Run: headless pygame with SDL's dummy video driver; simulated clock (each Clock.tick advances the game by its frame time, no real sleeping); random seed 0; keys injected as events and as key.get_pressed() state; no mouse input.
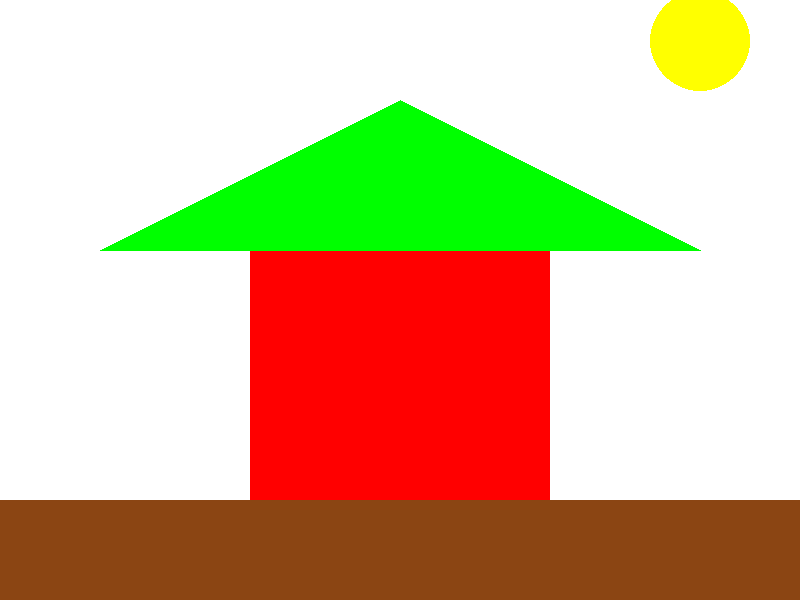
Frame 1 of 4 · flips 1–60 · no input
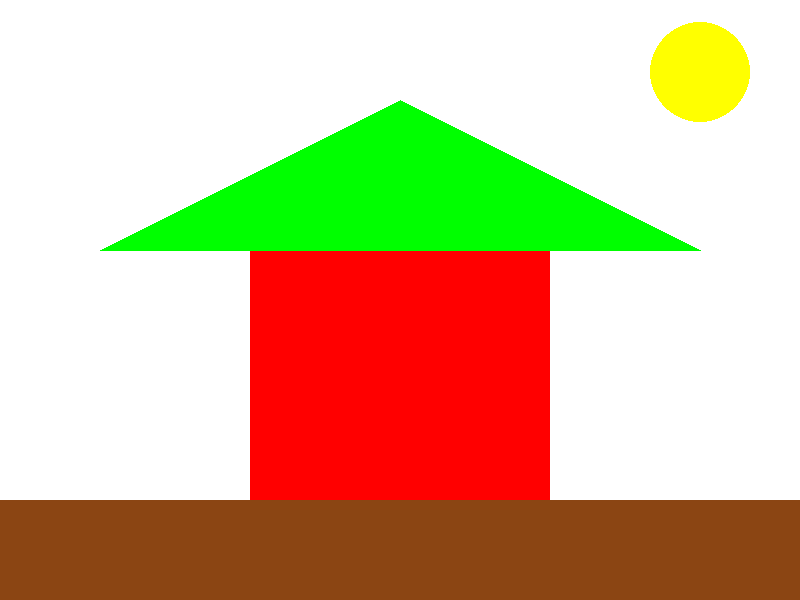
Frame 2 of 4 · flips 61–180 · tapped SPACE, RETURN · held RIGHT (→), D
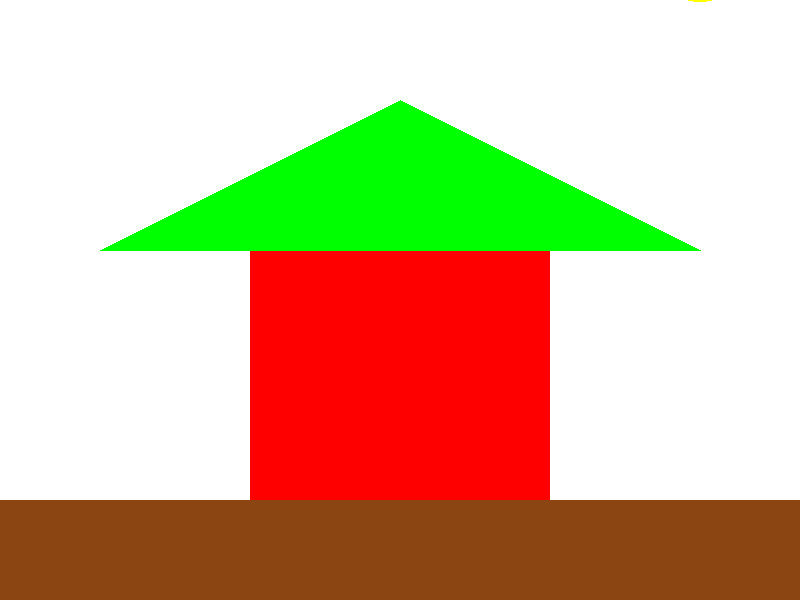
Frame 3 of 4 · flips 181–300 · held DOWN (↓), S
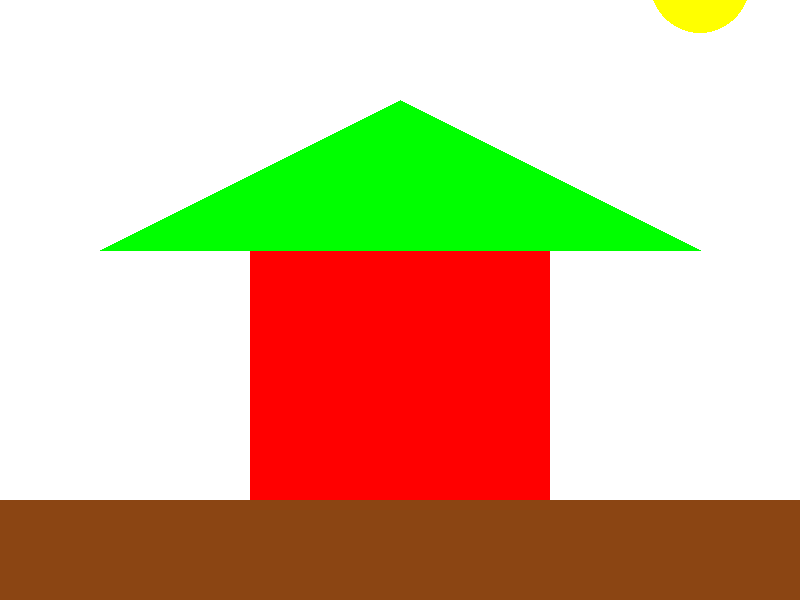
Frame 4 of 4 · flips 301–420 · held LEFT (←), A, UP (↑), W

The pygame program that drew these frames:

import pygame, sys

pygame.init()
#color
RED = (255, 0, 0)
GREEN = (0, 255, 0)
BLUE = (189, 203, 240)
YELLOW = (255, 255, 0)
WHITE = (255, 255, 255)
CYAN = (0, 255, 255)
GRAY = (128, 128, 128)
BROWN = (139, 69, 19)

screen = pygame.display.set_mode((800, 600))
pygame.display.set_caption("Họa sĩ tài năng")

sunPosY = 100

while True:
    for event in pygame.event.get():
        if event.type == pygame.QUIT:
            pygame.quit()
            sys.exit()

    screen.fill(WHITE)

    # đặt câu lệnh vẽ ở đây 
    #nền nhà
    pygame.draw.rect(screen, BROWN, (0, 500, 800, 100))
    #tường nhà
    pygame.draw.rect(screen, RED, (250, 250, 300, 250))
    #MÁI NHÀ
    pygame.draw.polygon(screen, GREEN, [(400, 100), (100, 250), (700, 250)])
    #mặt trời
    pygame.draw.circle(screen, YELLOW, (700, sunPosY), 50)
    sunPosY -= 1
    if sunPosY < -50:
        sunPosY = 100

    pygame.display.update()
